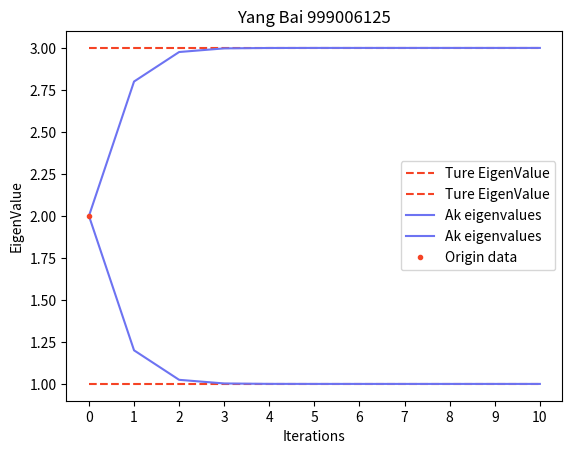

This chart was generated by the following Python code:
'''
Homework 3
Q.1
Carry out a LU decomposition of [1 −1 0], find the two triangular matrices
320 051
and the permutation matrix. Explain what does the permutation matrix do? And demonstrate the decomposition by showing the result of matrix products.
Q.2
Find the eigenvalues and eigenvectors of matrix [2 1] using 10 iterations of QR
12
decomposition. Plot the two diagonal elements of 𝐴𝑘 as a function of iteration
number k.
NOTE: you must put your name in the title of the 𝐴𝑘 plot.
Q.3
In the lecture, we saw that, in the scipy Newton (Newton Raphson) solver, the secant method is used if the first derivative of the function is not given in the parameters. Explain this connection between the secant method and the Newton method using necessary formula.
NOTE: You may need something from lecture 7.
'''

from scipy import linalg
import numpy as np
import matplotlib.pyplot as plt


#Q1

matrix_Given = [[3,2,0],
                [1,-1,0],
                [0,5,1]]

luResults = linalg.lu(matrix_Given)

print("Permutation Matrix : ")
print(luResults[0])

print("Lower Triangular Matrix : ")
print(luResults[1])

print("Upper Triangular Matrix : ")
print(luResults[2])

print("Result of the matrixs' product : ")
print((luResults[0].dot(luResults[1])).dot(luResults[2]))


'''
Q2
'''
matrix_Given = np.array([[2,1],
                [1,2]])

def getEigenValue(qrmatrix = np.array(0),depth = 1):
    if depth == 0:
        #return qrmatrix
        return qrmatrix.diagonal()
    mt = linalg.qr(qrmatrix)
    return getEigenValue(np.dot(mt[1],mt[0]),depth-1)

#print(getEigenValue(matrix_Given,11))

eigenValueList = []
for i in range(0,11):
    eigenValueList.append(getEigenValue(matrix_Given,i))

xValues = range(0, 11)
plt.title("Yang Bai 999006125")
plt.xlabel("Iterations")
plt.ylabel("EigenValue")
plt.xticks(range(0,11,1))
plt.plot(xValues, [3]*11, '--', label = 'Ture EigenValue',color='#F54325')
plt.plot(xValues, [1]*11, '--', label = 'Ture EigenValue',color='#F54325')
plt.plot(xValues,eigenValueList, color = '#6D73F2', label = 'Ak eigenvalues')
plt.plot(0 , 2, '.', color = '#F54325', label = 'Origin data')
plt.legend()
plt.show()
